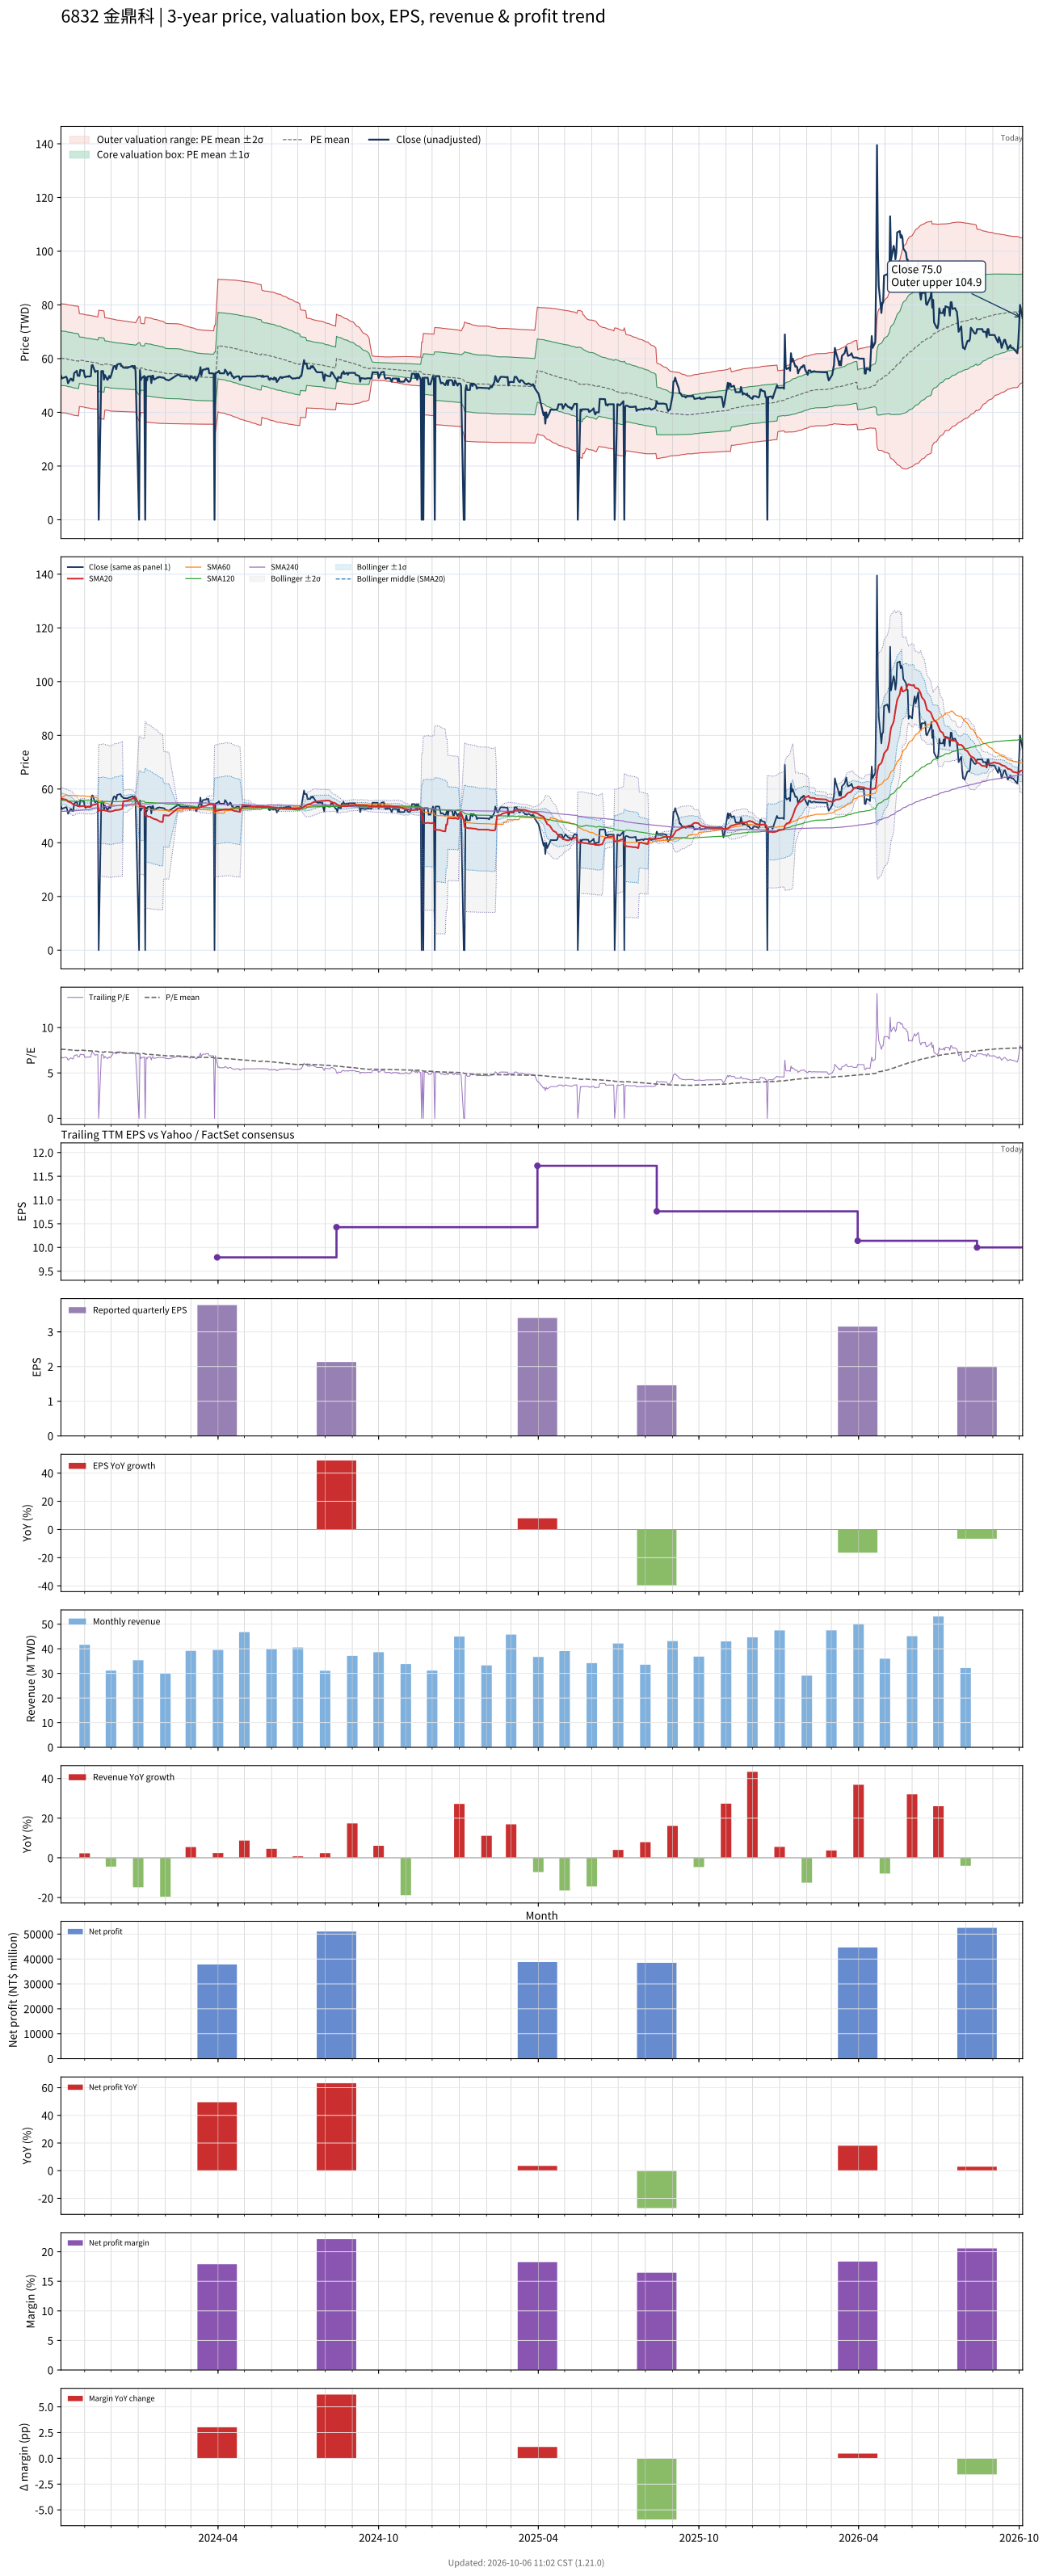

The data file committed next to this chart (first rows):
# chart-version: skill-stock-dynamic-val…
date, close, available_date, period_end, eps, ttm_eps, pe, pe_mean, pe_std, price_m2, price_m1, price_mean, price_p1, price_p2, forward_eps, forward_pe, forward_pe_mean, forward_pe_std, forward_price_m2, forward_price_m1, forward_price_mean, forward_price_p1, forward_price_p2, sma20
2023-10-05, 53.64, 2023-08-14, 2023-06-30, 2.42, 7.909, 6.782, 7.62, 1.285, 39.94, 50.1, 60.26, 70.43, 80.59, , , , , , , , , , 56.75
2023-10-06, 52.64, 2023-08-14, 2023-06-30, 2.42, 7.909, 6.655, 7.6, 1.282, 39.84, 49.97, 60.11, 70.25, 80.38, , , , , , , , , , 56.38
2023-10-11, 53.27, 2023-08-14, 2023-06-30, 2.42, 7.909, 6.736, 7.585, 1.281, 39.73, 49.86, 59.99, 70.12, 80.25, , , , , , , , , , 56.04
2023-10-12, 52.55, 2023-08-14, 2023-06-30, 2.42, 7.909, 6.644, 7.567, 1.279, 39.62, 49.73, 59.85, 69.97, 80.08, , , , , , , , , , 55.75
2023-10-13, 50.82, 2023-08-14, 2023-06-30, 2.42, 7.909, 6.425, 7.552, 1.282, 39.46, 49.59, 59.73, 69.87, 80.01, , , , , , , , , , 55.34
2023-10-16, 52.55, 2023-08-14, 2023-06-30, 2.42, 7.909, 6.644, 7.54, 1.284, 39.33, 49.48, 59.64, 69.79, 79.94, , , , , , , , , , 55.05
2023-10-17, 52.45, 2023-08-14, 2023-06-30, 2.42, 7.909, 6.632, 7.528, 1.285, 39.21, 49.38, 59.54, 69.7, 79.87, , , , , , , , , , 54.81
2023-10-18, 51.82, 2023-08-14, 2023-06-30, 2.42, 7.909, 6.552, 7.515, 1.287, 39.08, 49.26, 59.44, 69.62, 79.8, , , , , , , , , , 54.54
2023-10-19, 51.82, 2023-08-14, 2023-06-30, 2.42, 7.909, 6.552, 7.502, 1.289, 38.95, 49.14, 59.34, 69.53, 79.73, , , , , , , , , , 54.26
2023-10-20, 54.55, 2023-08-14, 2023-06-30, 2.42, 7.909, 6.897, 7.493, 1.289, 38.87, 49.06, 59.26, 69.45, 79.65, , , , , , , , , , 54.05
2023-10-23, 55.45, 2023-08-14, 2023-06-30, 2.42, 7.909, 7.011, 7.484, 1.289, 38.8, 49, 59.19, 69.38, 79.57, , , , , , , , , , 53.89
2023-10-24, 53.64, 2023-08-14, 2023-06-30, 2.42, 7.909, 6.782, 7.473, 1.289, 38.71, 48.91, 59.1, 69.3, 79.49, , , , , , , , , , 53.76
2023-10-25, 53.64, 2023-08-14, 2023-06-30, 2.42, 7.909, 6.782, 7.462, 1.289, 38.62, 48.82, 59.02, 69.21, 79.41, , , , , , , , , , 53.63
2023-10-26, 53.55, 2023-08-14, 2023-06-30, 2.42, 7.909, 6.77, 7.518, 1.093, 42.17, 50.82, 59.46, 68.11, 76.76, , , , , , , , , , 53.54
2023-10-27, 55.82, 2023-08-14, 2023-06-30, 2.42, 7.909, 7.057, 7.51, 1.093, 42.11, 50.75, 59.4, 68.04, 76.68, , , , , , , , , , 53.6
2023-10-30, 55.45, 2023-08-14, 2023-06-30, 2.42, 7.909, 7.011, 7.501, 1.093, 42.04, 50.68, 59.32, 67.97, 76.61, , , , , , , , , , 53.63
2023-10-31, 55.64, 2023-08-14, 2023-06-30, 2.42, 7.909, 7.034, 7.491, 1.091, 41.98, 50.61, 59.25, 67.88, 76.51, , , , , , , , , , 53.67
2023-11-01, 53.55, 2023-08-14, 2023-06-30, 2.42, 7.909, 6.77, 7.477, 1.09, 41.89, 50.52, 59.14, 67.76, 76.39, , , , , , , , , , 53.59
2023-11-02, 53, 2023-08-14, 2023-06-30, 2.42, 7.909, 6.701, 7.466, 1.091, 41.79, 50.42, 59.05, 67.68, 76.31, , , , , , , , , , 53.51
2023-11-03, 53.36, 2023-08-14, 2023-06-30, 2.42, 7.909, 6.747, 7.456, 1.092, 41.69, 50.33, 58.97, 67.61, 76.24, , , , , , , , , , 53.46
2023-11-06, 53.36, 2023-08-14, 2023-06-30, 2.42, 7.909, 6.747, 7.447, 1.093, 41.6, 50.25, 58.9, 67.55, 76.19, , , , , , , , , , 53.45
2023-11-07, 53.36, 2023-08-14, 2023-06-30, 2.42, 7.909, 6.747, 7.437, 1.094, 41.51, 50.16, 58.82, 67.47, 76.13, , , , , , , , , , 53.48
2023-11-08, 53.45, 2023-08-14, 2023-06-30, 2.42, 7.909, 6.759, 7.427, 1.095, 41.42, 50.08, 58.74, 67.4, 76.06, , , , , , , , , , 53.49
2023-11-09, 57.45, 2023-08-14, 2023-06-30, 2.42, 7.909, 7.264, 7.421, 1.094, 41.39, 50.04, 58.7, 67.35, 76, , , , , , , , , , 53.74
2023-11-10, 57.64, 2023-08-14, 2023-06-30, 2.42, 7.909, 7.287, 7.414, 1.092, 41.36, 50, 58.64, 67.27, 75.91, , , , , , , , , , 54.08
2023-11-13, 55, 2023-08-14, 2023-06-30, 2.42, 7.909, 6.954, 7.403, 1.09, 41.31, 49.93, 58.55, 67.17, 75.79, , , , , , , , , , 54.2
2023-11-14, 55.36, 2023-08-14, 2023-06-30, 2.42, 7.909, 7, 7.392, 1.087, 41.27, 49.86, 58.46, 67.06, 75.66, , , , , , , , , , 54.35
2023-11-15, 55.36, 2023-08-14, 2023-06-30, 2.42, 7.909, 7, 7.384, 1.087, 41.21, 49.81, 58.4, 67, 75.59, , , , , , , , , , 54.52
2023-11-16, 55.45, 2023-08-14, 2023-06-30, 2.42, 7.909, 7.011, 7.376, 1.086, 41.16, 49.75, 58.34, 66.92, 75.51, , , , , , , , , , 54.7
2023-11-17, 0.000000, 2023-08-14, 2023-06-30, 2.42, 7.909, 0.000000, 7.309, 1.276, 37.63, 47.72, 57.81, 67.9, 77.99, , , , , , , , , , 51.98
2023-11-20, 55.36, 2023-08-14, 2023-06-30, 2.42, 7.909, 7, 7.302, 1.275, 37.58, 47.67, 57.76, 67.84, 77.93, , , , , , , , , , 51.97
2023-11-21, 55.36, 2023-08-14, 2023-06-30, 2.42, 7.909, 7, 7.297, 1.275, 37.54, 47.62, 57.71, 67.8, 77.88, , , , , , , , , , 52.06
2023-11-22, 55.36, 2023-08-14, 2023-06-30, 2.42, 7.909, 7, 7.289, 1.274, 37.49, 47.57, 57.65, 67.73, 77.81, , , , , , , , , , 52.15
2023-11-23, 52.18, 2023-08-14, 2023-06-30, 2.42, 7.909, 6.598, 7.279, 1.275, 37.4, 47.49, 57.57, 67.65, 77.74, , , , , , , , , , 52.08
2023-11-24, 53.91, 2023-08-14, 2023-06-30, 2.42, 7.909, 6.816, 7.336, 1.086, 40.84, 49.43, 58.02, 66.61, 75.19, , , , , , , , , , 51.98
2023-11-27, 52.09, 2023-08-14, 2023-06-30, 2.42, 7.909, 6.586, 7.325, 1.087, 40.74, 49.34, 57.93, 66.53, 75.12, , , , , , , , , , 51.81
2023-11-28, 52.73, 2023-08-14, 2023-06-30, 2.42, 7.909, 6.667, 7.315, 1.087, 40.66, 49.26, 57.85, 66.45, 75.05, , , , , , , , , , 51.67
2023-11-29, 53.55, 2023-08-14, 2023-06-30, 2.42, 7.909, 6.77, 7.306, 1.087, 40.59, 49.18, 57.78, 66.38, 74.98, , , , , , , , , , 51.67
2023-11-30, 52.82, 2023-08-14, 2023-06-30, 2.42, 7.909, 6.678, 7.296, 1.087, 40.5, 49.1, 57.7, 66.3, 74.9, , , , , , , , , , 51.66
2023-12-01, 53.55, 2023-08-14, 2023-06-30, 2.42, 7.909, 6.77, 7.287, 1.087, 40.44, 49.03, 57.63, 66.23, 74.83, , , , , , , , , , 51.67
2023-12-04, 57.09, 2023-08-14, 2023-06-30, 2.42, 7.909, 7.218, 7.277, 1.082, 40.43, 48.99, 57.55, 66.11, 74.67, , , , , , , , , , 51.85
2023-12-05, 57.27, 2023-08-14, 2023-06-30, 2.42, 7.909, 7.241, 7.269, 1.079, 40.42, 48.96, 57.49, 66.03, 74.57, , , , , , , , , , 52.05
2023-12-06, 57, 2023-08-14, 2023-06-30, 2.42, 7.909, 7.207, 7.263, 1.078, 40.4, 48.92, 57.44, 65.97, 74.49, , , , , , , , , , 52.23
2023-12-07, 56.09, 2023-08-14, 2023-06-30, 2.42, 7.909, 7.092, 7.256, 1.076, 40.37, 48.88, 57.39, 65.9, 74.41, , , , , , , , , , 52.16
2023-12-08, 57.82, 2023-08-14, 2023-06-30, 2.42, 7.909, 7.31, 7.251, 1.074, 40.36, 48.85, 57.35, 65.85, 74.35, , , , , , , , , , 52.17
2023-12-11, 58.09, 2023-08-14, 2023-06-30, 2.42, 7.909, 7.345, 7.247, 1.073, 40.35, 48.83, 57.32, 65.81, 74.3, , , , , , , , , , 52.32
2023-12-12, 58.09, 2023-08-14, 2023-06-30, 2.42, 7.909, 7.345, 7.243, 1.072, 40.33, 48.81, 57.28, 65.76, 74.23, , , , , , , , , , 52.46
2023-12-13, 57.18, 2023-08-14, 2023-06-30, 2.42, 7.909, 7.23, 7.237, 1.07, 40.32, 48.78, 57.24, 65.7, 74.16, , , , , , , , , , 52.55
2023-12-14, 57.18, 2023-08-14, 2023-06-30, 2.42, 7.909, 7.23, 7.232, 1.068, 40.3, 48.75, 57.2, 65.64, 74.09, , , , , , , , , , 52.64
2023-12-15, 56.64, 2023-08-14, 2023-06-30, 2.42, 7.909, 7.161, 7.226, 1.067, 40.28, 48.72, 57.15, 65.59, 74.03, , , , , , , , , , 55.47
2023-12-18, 56.55, 2023-08-14, 2023-06-30, 2.42, 7.909, 7.149, 7.22, 1.065, 40.26, 48.68, 57.1, 65.53, 73.95, , , , , , , , , , 55.53
2023-12-19, 56.55, 2023-08-14, 2023-06-30, 2.42, 7.909, 7.149, 7.214, 1.063, 40.24, 48.65, 57.06, 65.47, 73.87, , , , , , , , , , 55.59
2023-12-20, 56.55, 2023-08-14, 2023-06-30, 2.42, 7.909, 7.149, 7.21, 1.063, 40.22, 48.62, 57.03, 65.43, 73.84, , , , , , , , , , 55.65
2023-12-21, 56.82, 2023-08-14, 2023-06-30, 2.42, 7.909, 7.184, 7.205, 1.061, 40.2, 48.59, 56.98, 65.38, 73.77, , , , , , , , , , 55.88
2023-12-22, 56.82, 2023-08-14, 2023-06-30, 2.42, 7.909, 7.184, 7.199, 1.059, 40.18, 48.56, 56.93, 65.31, 73.69, , , , , , , , , , 56.02
2023-12-25, 57.27, 2023-08-14, 2023-06-30, 2.42, 7.909, 7.241, 7.193, 1.057, 40.17, 48.53, 56.89, 65.25, 73.61, , , , , , , , , , 56.28
2023-12-26, 57.27, 2023-08-14, 2023-06-30, 2.42, 7.909, 7.241, 7.187, 1.055, 40.16, 48.5, 56.85, 65.19, 73.53, , , , , , , , , , 56.51
2023-12-27, 56.45, 2023-08-14, 2023-06-30, 2.42, 7.909, 7.138, 7.181, 1.053, 40.14, 48.47, 56.8, 65.13, 73.45, , , , , , , , , , 56.65
2023-12-28, 57.27, 2023-08-14, 2023-06-30, 2.42, 7.909, 7.241, 7.178, 1.052, 40.13, 48.45, 56.77, 65.09, 73.41, , , , , , , , , , 56.88
... 668 more rows
